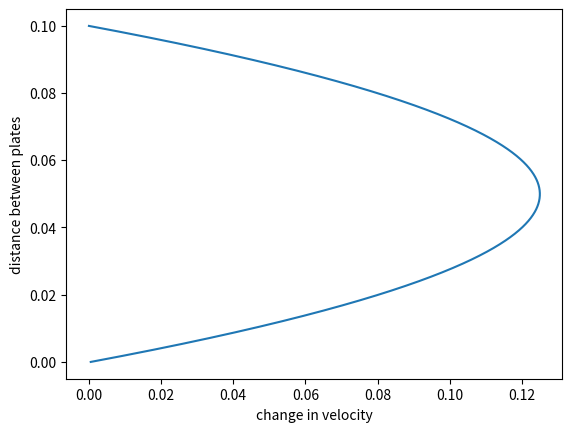

Python code for this plot:
"""
In-class Assignment 21
A fluid goes between two fixed plates with a varying velocity(think like a river)
Use an ODE method and a root finding method to find the range of fluid velocities across the gap 
"""
from numpy import array, arange, zeros
import matplotlib.pyplot as plt

v_start = 0  # initial velocity
v_last = 0  # final velocity
a = 0
b = 0.1 # meters
viscosity = 1 ## waterrr
dp = -100 # pascals/meter
N = 1000
h = (b-a) / N
error = 1e-10

distance = arange(a,b,h)

## function to set up the ODE
def f(r):
    v = r[0]
    w = r[1] ## dummy variable to represent the second derivative of v
    dv = w
    dw = dp / viscosity ## given function from the problem
    return array([dv,dw], float)


## function to solve for velocity
def velocity(w):
    graphvx = []
    r = array([0.0,w],float)
    for d in distance:
        k1 = h*f(r)
        k2 = h*f(r + 0.5*k1)
        k3 = h*f(r+0.5*k2)
        k4 = h*f(r+k3)
        r += (k1 + 2*k2 + 2*k3 +k4) / 6
        graphvx.append(r[0])  
    return r[0],graphvx

## binary search part
w1 = 0.01
w2 = 1000.0
v1,graphvx = velocity(w1)
v2,graphvx = velocity(w2)

while abs(v2-v1) > error:
    wp = (w1+w2) / 2
    vp,graphvx = velocity(wp)
    if v1*vp > 0:
        w1 = wp
        v1 = vp
    else:
        w2 = wp
        v2 = vp

w = (w1 + w2) / 2
print(f"The required change in velocity is {w} m/s^2")

## graph the dang thing
plt.plot(graphvx, distance)
plt.xlabel("change in velocity")
plt.ylabel("distance between plates")
plt.show()